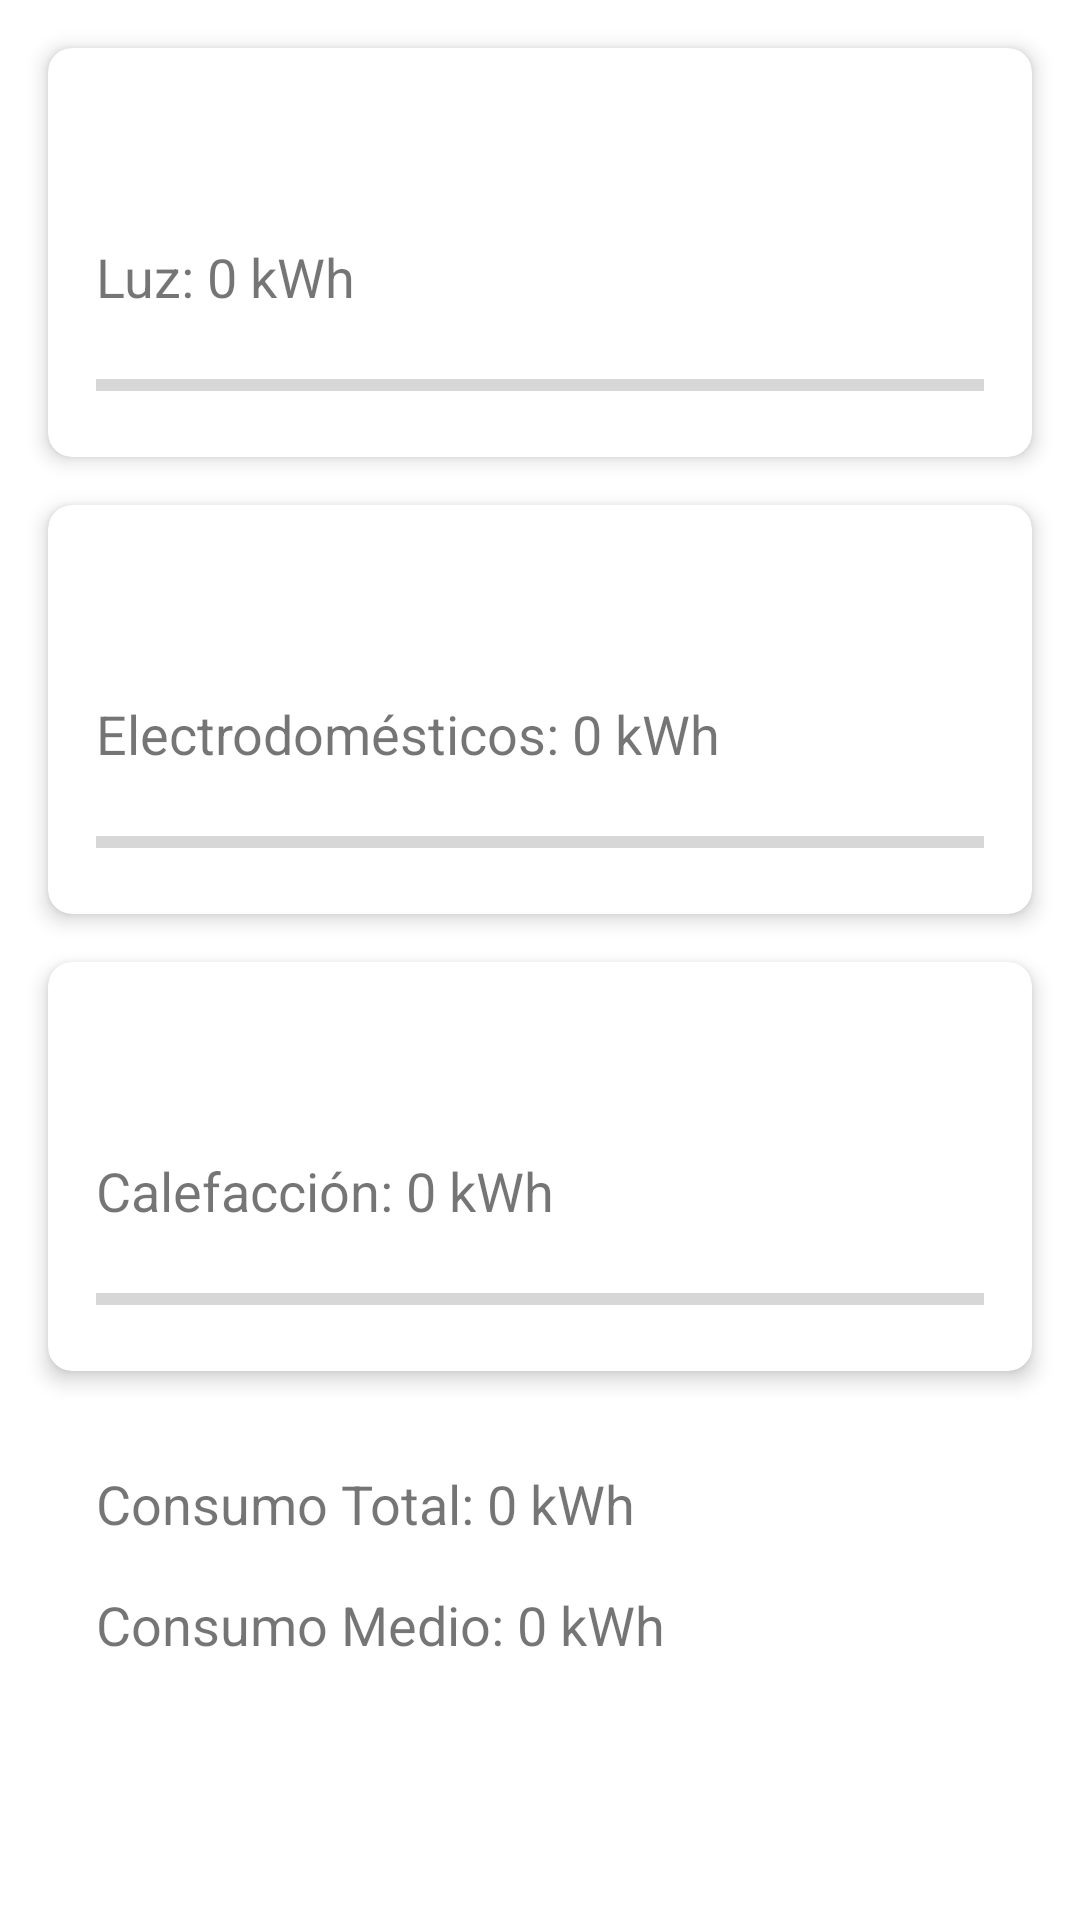

Reconstruct the res/layout file that produces this screen, plus the resources it refers to.
<!-- AndroidManifest.xml: application theme Theme.Monitoreo_de_Consumo_Energético_en_el_Hogar -->
<!-- res/layout/activity_energy.xml -->
<androidx.constraintlayout.widget.ConstraintLayout xmlns:android="http://schemas.android.com/apk/res/android"
    xmlns:app="http://schemas.android.com/apk/res-auto"
    xmlns:tools="http://schemas.android.com/tools"
    android:layout_width="match_parent"
    android:layout_height="match_parent"
    tools:context=".monitor_hogar_main.activity.EnergyMonitorActivity">

    <androidx.cardview.widget.CardView
        android:id="@+id/cardViewLuz"
        android:layout_width="0dp"
        android:layout_height="wrap_content"
        android:layout_margin="16dp"
        android:background="@android:color/white"
        app:cardCornerRadius="8dp"
        app:cardElevation="4dp"
        app:layout_constraintLeft_toLeftOf="parent"
        app:layout_constraintRight_toRightOf="parent"
        app:layout_constraintTop_toTopOf="parent">

        <LinearLayout
            android:layout_width="match_parent"
            android:layout_height="wrap_content"
            android:orientation="vertical"
            android:padding="16dp">

            <ImageView
                android:id="@+id/imageViewLuz"
                android:layout_width="48dp"
                android:layout_height="48dp" />

            <TextView
                android:id="@+id/textViewLuz"
                android:layout_width="wrap_content"
                android:layout_height="wrap_content"
                android:text="Luz: 0 kWh"
                android:textSize="18sp" />

            <ProgressBar
                android:id="@+id/progressBarLuz"
                style="?android:attr/progressBarStyleHorizontal"
                android:layout_width="match_parent"
                android:layout_height="wrap_content"
                android:layout_marginTop="16dp"
                android:max="120"
                android:progress="0" />
        </LinearLayout>
    </androidx.cardview.widget.CardView>

    <androidx.cardview.widget.CardView
        android:id="@+id/cardViewElectrodomesticos"
        android:layout_width="0dp"
        android:layout_height="wrap_content"
        android:layout_margin="16dp"
        android:background="@android:color/white"
        app:cardCornerRadius="8dp"
        app:cardElevation="4dp"
        app:layout_constraintLeft_toLeftOf="parent"
        app:layout_constraintRight_toRightOf="parent"
        app:layout_constraintTop_toBottomOf="@id/cardViewLuz">

        <LinearLayout
            android:layout_width="match_parent"
            android:layout_height="wrap_content"
            android:orientation="vertical"
            android:padding="16dp">

            <ImageView
                android:id="@+id/imageViewElectrodomesticos"
                android:layout_width="48dp"
                android:layout_height="48dp" />

            <TextView
                android:id="@+id/textViewElectrodomesticos"
                android:layout_width="wrap_content"
                android:layout_height="wrap_content"
                android:text="Electrodomésticos: 0 kWh"
                android:textSize="18sp" />

            <ProgressBar
                android:id="@+id/progressBarElectrodomesticos"
                style="?android:attr/progressBarStyleHorizontal"
                android:layout_width="match_parent"
                android:layout_height="wrap_content"
                android:layout_marginTop="16dp"
                android:max="120"
                android:progress="0" />
        </LinearLayout>
    </androidx.cardview.widget.CardView>

    <androidx.cardview.widget.CardView
        android:id="@+id/cardViewCalefaccion"
        android:layout_width="0dp"
        android:layout_height="wrap_content"
        android:layout_margin="16dp"
        android:background="@android:color/white"
        app:cardCornerRadius="8dp"
        app:cardElevation="4dp"
        app:layout_constraintLeft_toLeftOf="parent"
        app:layout_constraintRight_toRightOf="parent"
        app:layout_constraintTop_toBottomOf="@id/cardViewElectrodomesticos">

        <LinearLayout
            android:layout_width="match_parent"
            android:layout_height="wrap_content"
            android:orientation="vertical"
            android:padding="16dp">

            <ImageView
                android:id="@+id/imageViewCalefaccion"
                android:layout_width="48dp"
                android:layout_height="48dp" />

            <TextView
                android:id="@+id/textViewCalefaccion"
                android:layout_width="wrap_content"
                android:layout_height="wrap_content"
                android:text="Calefacción: 0 kWh"
                android:textSize="18sp" />

            <ProgressBar
                android:id="@+id/progressBarCalefaccion"
                style="?android:attr/progressBarStyleHorizontal"
                android:layout_width="match_parent"
                android:layout_height="wrap_content"
                android:layout_marginTop="16dp"
                android:max="120"
                android:progress="0" />
        </LinearLayout>
    </androidx.cardview.widget.CardView>

    <TextView
        android:id="@+id/textViewConsumoTotal"
        android:layout_width="wrap_content"
        android:layout_height="wrap_content"
        android:layout_marginLeft="32dp"
        android:layout_marginTop="32dp"
        android:layout_marginRight="32dp"
        android:text="Consumo Total: 0 kWh"
        android:textSize="18sp"
        app:layout_constraintLeft_toLeftOf="parent"
        app:layout_constraintTop_toBottomOf="@id/cardViewCalefaccion" />

    <TextView
        android:id="@+id/textViewConsumoMedio"
        android:layout_width="wrap_content"
        android:layout_height="wrap_content"
        android:layout_marginLeft="32dp"
        android:layout_marginTop="16dp"
        android:layout_marginRight="32dp"
        android:text="Consumo Medio: 0 kWh"
        android:textSize="18sp"
        app:layout_constraintLeft_toLeftOf="parent"
        app:layout_constraintTop_toBottomOf="@id/textViewConsumoTotal" />
</androidx.constraintlayout.widget.ConstraintLayout>
<!-- resources referenced by this layout -->
<resources>
  <style name="Theme.Monitoreo_de_Consumo_Energético_en_el_Hogar" parent="Theme.MaterialComponents.DayNight.DarkActionBar">
          
          <item name="colorPrimary">@color/purple_500</item>
          <item name="colorPrimaryVariant">@color/purple_700</item>
          <item name="colorOnPrimary">@color/white</item>
          
          <item name="colorSecondary">@color/teal_200</item>
          <item name="colorSecondaryVariant">@color/teal_700</item>
          <item name="colorOnSecondary">@color/black</item>
          
          <item name="android:statusBarColor">?attr/colorPrimaryVariant</item>
          
      </style>
  <color name="purple_500">#FF6200EE</color>
  <color name="purple_700">#FF3700B3</color>
  <color name="white">#FFFFFFFF</color>
  <color name="teal_200">#FF03DAC5</color>
  <color name="teal_700">#FF018786</color>
  <color name="black">#FF000000</color>
</resources>
